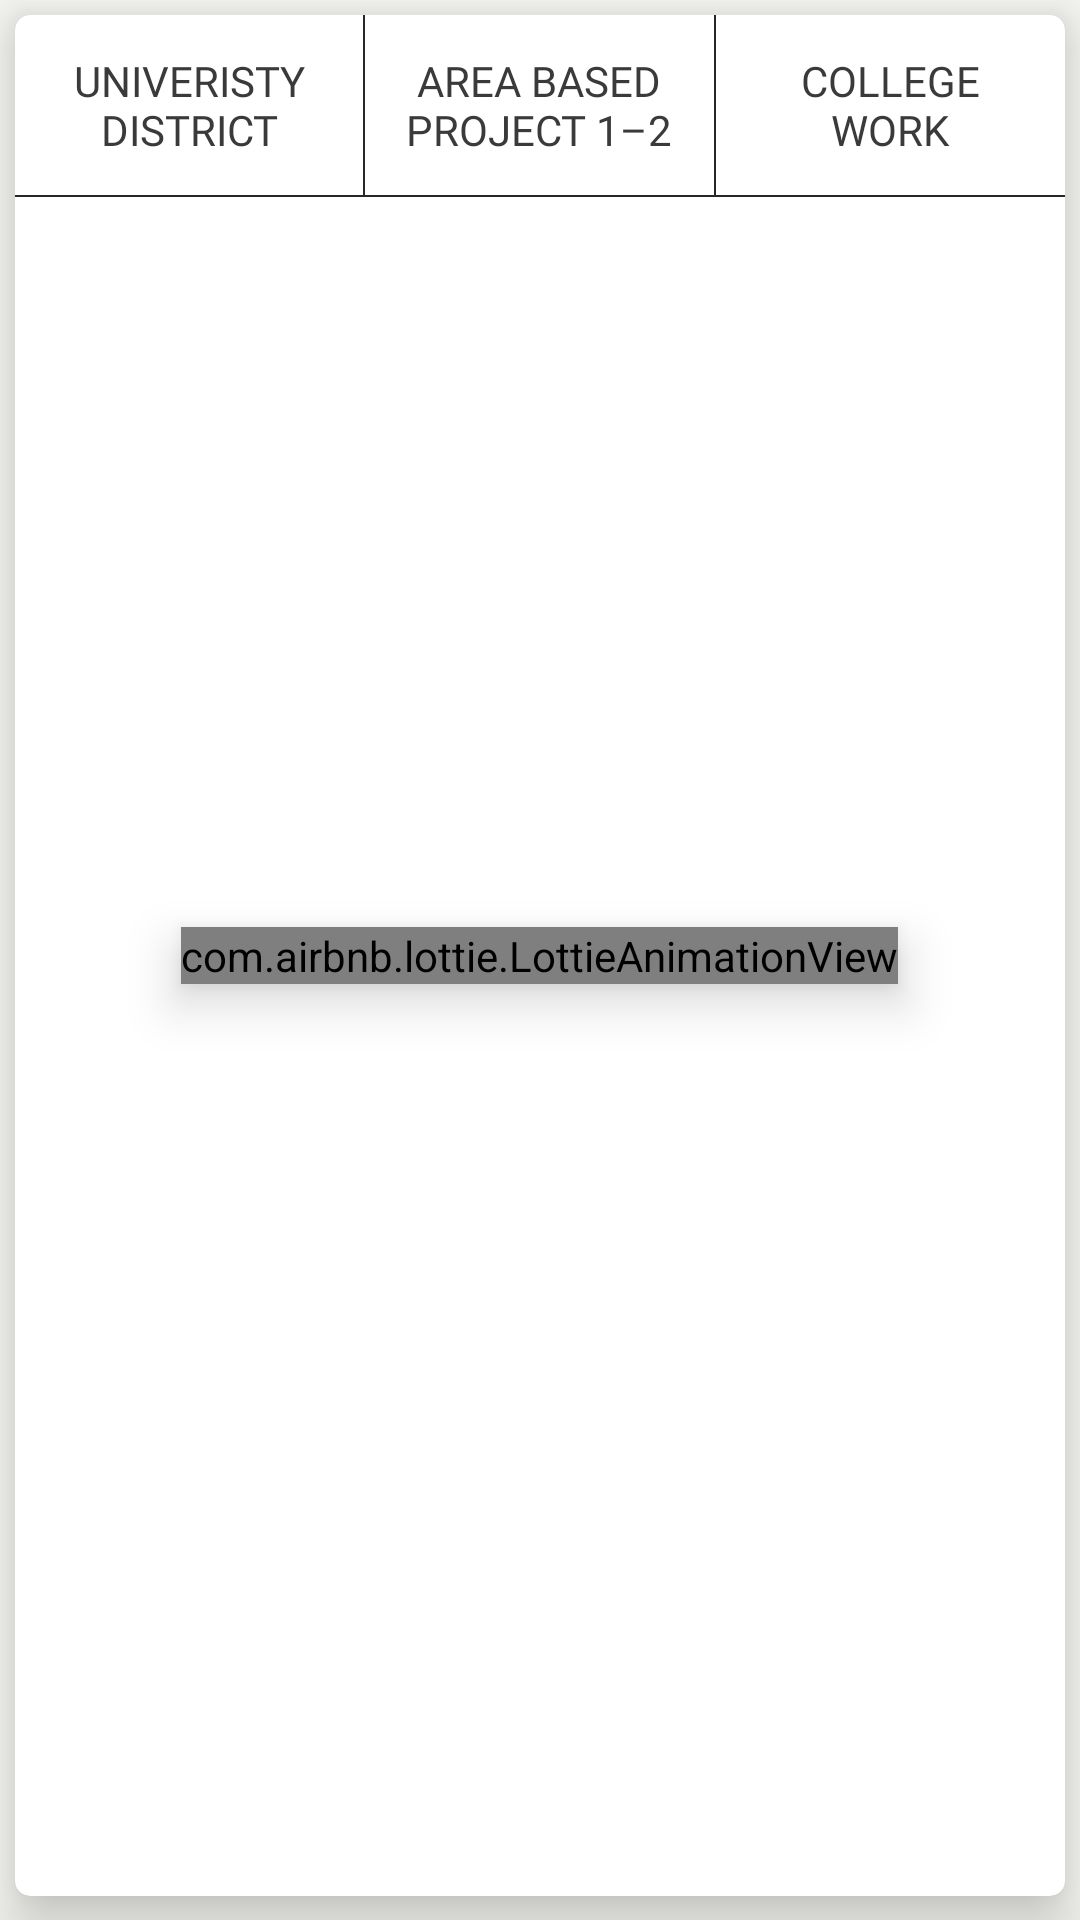

The Android layout XML behind this screen, and the referenced resources:
<!-- AndroidManifest.xml: application theme AppTheme -->
<!-- res/layout/fragment_fy_act.xml -->
<?xml version="1.0" encoding="utf-8"?>
<androidx.constraintlayout.widget.ConstraintLayout xmlns:android="http://schemas.android.com/apk/res/android"
    xmlns:app="http://schemas.android.com/apk/res-auto"
    xmlns:tools="http://schemas.android.com/tools"
    android:id="@+id/constFyAct"
    android:layout_width="match_parent"
    android:layout_height="match_parent"
    android:background="@color/off_white"
    tools:context=".ui.main.fyAct">

    <androidx.cardview.widget.CardView
        android:id="@+id/details_main_card"
        android:layout_width="match_parent"
        android:layout_height="match_parent"
        android:layout_marginStart="5dp"
        android:layout_marginTop="5dp"
        android:layout_marginEnd="5dp"
        android:layout_marginBottom="8dp"
        app:cardBackgroundColor="@color/white"
        app:cardCornerRadius="5dp"
        app:cardElevation="12dp"
        app:layout_constraintBottom_toBottomOf="parent"
        app:layout_constraintEnd_toEndOf="parent"
        app:layout_constraintStart_toStartOf="parent"
        app:layout_constraintTop_toBottomOf="parent">

        <com.airbnb.lottie.LottieAnimationView
            android:id="@+id/mainLottie"
            android:layout_width="wrap_content"
            android:layout_height="wrap_content"
            android:layout_gravity="center"
            android:elevation="@dimen/space_10dp"
            app:lottie_fileName="pop.json"
            app:lottie_loop="false"
            app:lottie_repeatCount="0" />

        <LinearLayout
            android:id="@+id/frag_fy"
            android:layout_width="match_parent"
            android:layout_height="60dp"
            android:orientation="horizontal">

            <Button
                android:id="@+id/main_univ_fy"
                android:layout_width="0dp"
                android:layout_height="match_parent"
                android:layout_weight="1"
                android:background="@drawable/ripple_light"
                android:enabled="true"
                android:fontFamily="@font/google_sans_bold"
                android:text="@string/univ"
                android:textColor="@color/blackGrey" />

            <View
                android:id="@+id/act_line"
                android:layout_width="0.5dp"
                android:layout_height="match_parent"
                android:background="@color/blackish"
                android:visibility="visible" />

            <Button
                android:id="@+id/main_area_fy"
                android:layout_width="0dp"
                android:layout_height="match_parent"
                android:layout_weight="1"
                android:background="@drawable/ripple_light"
                android:fontFamily="@font/google_sans_bold"
                android:text="@string/area"
                android:textColor="@color/blackGrey" />

            <View
                android:id="@+id/act_line2"
                android:layout_width="0.5dp"
                android:layout_height="match_parent"
                android:background="@color/blackish"
                android:visibility="visible" />

            <Button
                android:id="@+id/main_clg_fy"
                android:layout_width="0dp"
                android:layout_height="match_parent"
                android:layout_weight="1"
                android:background="@drawable/ripple_light"
                android:fontFamily="@font/google_sans_bold"
                android:text="@string/clg"
                android:textColor="@color/blackGrey" />

        </LinearLayout>

        <View
            android:id="@+id/act_line3"
            android:layout_width="match_parent"
            android:layout_height="0.5dp"
            android:layout_marginTop="60dp"
            android:background="@color/blackish"
            android:visibility="visible" />

        <androidx.recyclerview.widget.RecyclerView
            android:id="@+id/univRecFy"
            android:layout_width="match_parent"
            android:layout_height="match_parent"
            android:layout_marginTop="60dp"
            android:padding="@dimen/padding_5dp"
            android:scrollbars="vertical"
            android:visibility="gone"
            app:layout_behavior="@string/appbar_scrolling_view_behavior" />

        <androidx.recyclerview.widget.RecyclerView
            android:id="@+id/areaRecFy"
            android:layout_width="match_parent"
            android:layout_height="match_parent"
            android:layout_marginTop="60dp"
            android:padding="@dimen/padding_5dp"
            android:scrollbars="vertical"
            android:visibility="gone"
            app:layout_behavior="@string/appbar_scrolling_view_behavior" />

        <androidx.recyclerview.widget.RecyclerView
            android:id="@+id/hoursRecFy"
            android:layout_width="match_parent"
            android:layout_height="match_parent"
            android:layout_marginTop="60dp"
            android:padding="@dimen/padding_5dp"
            android:scrollbars="vertical"
            android:visibility="gone"
            app:layout_behavior="@string/appbar_scrolling_view_behavior" />

        <androidx.coordinatorlayout.widget.CoordinatorLayout
            android:layout_width="match_parent"
            android:layout_height="wrap_content"
            android:layout_gravity="bottom"
            android:minHeight="120dp">

            <com.google.android.material.floatingactionbutton.FloatingActionButton
                android:id="@+id/add"
                android:layout_width="wrap_content"
                android:layout_height="wrap_content"
                android:layout_gravity="bottom|end"
                android:layout_margin="@dimen/space_10dp"
                android:src="@drawable/ic_plus_24"
                android:visibility="gone"
                app:backgroundTint="@color/off_white"
                app:elevation="@dimen/padding_5dp"
                app:fabCustomSize="36dp"
                app:rippleColor="@color/colorPrimaryLight" />
        </androidx.coordinatorlayout.widget.CoordinatorLayout>
    </androidx.cardview.widget.CardView>
</androidx.constraintlayout.widget.ConstraintLayout>
<!-- resources referenced by this layout -->
<resources>
  <color name="blackGrey">#3A3A3A</color>
  <color name="blackish">#272727</color>
  <color name="colorPrimaryLight">#DAEBFB</color>
  <color name="off_white">#f7f8f3</color>
  <color name="white">#ffffff</color>
  <dimen name="padding_5dp">5dp</dimen>
  <dimen name="space_10dp">10dp</dimen>
  <!-- drawable ic_plus_24 (drawable) -->
  <vector xmlns:android="http://schemas.android.com/apk/res/android"
      android:name="vector"
      android:width="24dp"
      android:height="24dp"
      android:viewportWidth="24"
      android:viewportHeight="24">
      <path
          android:pathData="M 15.3 11.3 L 12.6 11.3 L 12.6 8.7 C 12.7 8.3 12.4 8 12 8 C 11.6 8 11.3 8.3 11.3 8.7 L 11.3 11.4 L 8.7 11.4 C 8.3 11.3 8 11.6 8 12 C 8 12.4 8.3 12.7 8.7 12.7 L 11.4 12.7 L 11.4 15.4 C 11.4 15.8 11.7 16.1 12.1 16.1 C 12.5 16.1 12.8 15.8 12.8 15.4 L 12.8 12.7 L 15.5 12.7 C 15.9 12.7 16.2 12.4 16.2 12 C 16.2 11.6 15.7 11.3 15.3 11.3 Z"
          android:fillColor="@color/colorPrimary"
          android:strokeWidth="1" />
  </vector>
  <!-- drawable ripple_light (drawable) -->
  <?xml version="1.0" encoding="utf-8"?>
  <ripple xmlns:android="http://schemas.android.com/apk/res/android"
      android:color="@color/colorPrimaryLight">
      <item android:id="@android:id/mask">
          <shape android:shape="rectangle">
              <solid android:color="@color/ripple" />
              <corners android:radius="4dp" />
          </shape>
      </item>
  </ripple>
  <string name="area">Area Based Project 1–2</string>
  <string name="clg">College\nWork</string>
  <string name="univ">Univeristy\nDistrict</string>
  <style name="AppTheme" parent="Theme.AppCompat.DayNight.NoActionBar">
          
          <item name="background">@color/transparent</item>
          <item name="colorPrimary">@color/blackish</item>
          <item name="colorPrimaryDark">@color/colorPrimaryDark</item>
          <item name="colorAccent">@color/blackGrey</item>
          <item name="android:windowContentTransitions">true</item>
          <item name="android:windowDrawsSystemBarBackgrounds">true</item>
          
      </style>
  <color name="colorPrimary">#5E99FF</color>
  <color name="ripple">#DAEBFB</color>
  <color name="transparent">@android:color/transparent</color>
  <color name="colorPrimaryDark">#0B4FC5</color>
</resources>
